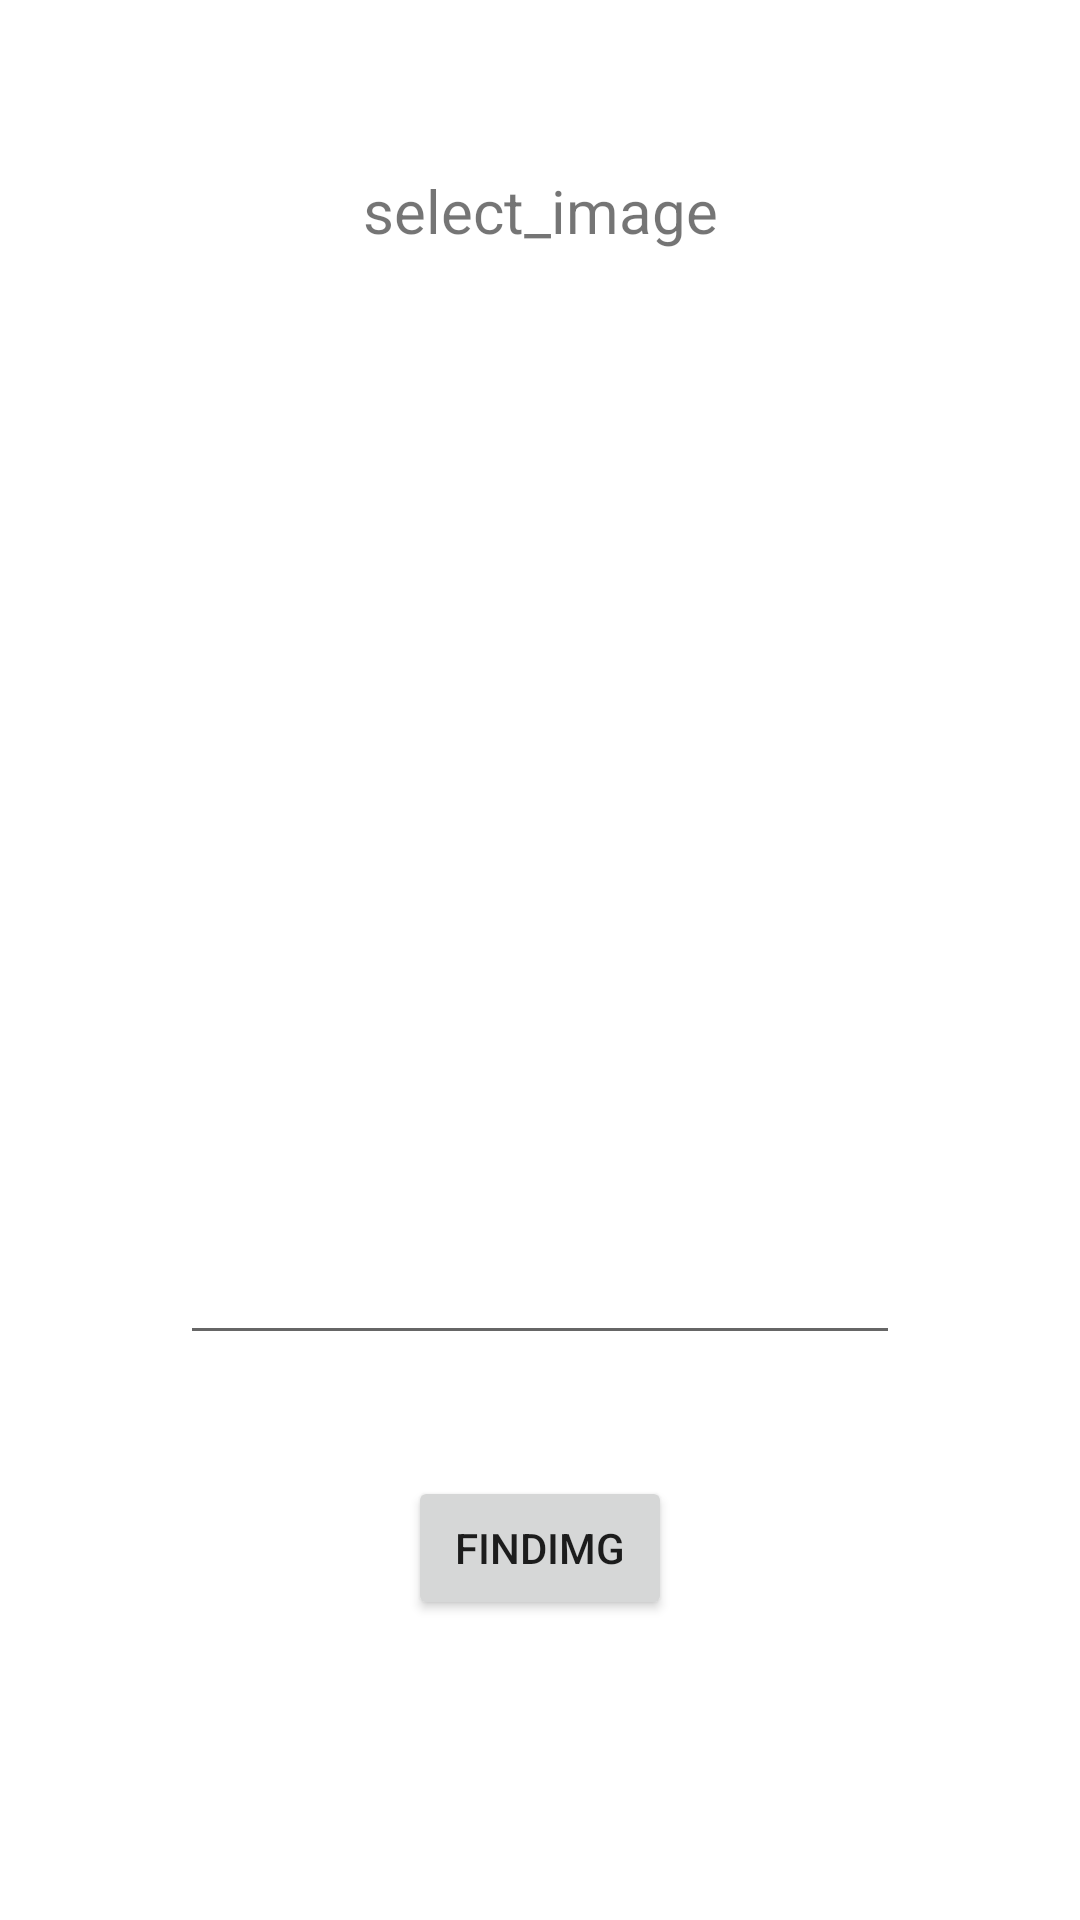

The Android layout XML behind this screen, and the referenced resources:
<!-- AndroidManifest.xml: application theme Theme.HW2Android1 -->
<!-- res/layout/second_activity.xml -->
<?xml version="1.0" encoding="utf-8"?>
<androidx.constraintlayout.widget.ConstraintLayout
    xmlns:android="http://schemas.android.com/apk/res/android"
    xmlns:app="http://schemas.android.com/apk/res-auto"
    xmlns:tools="http://schemas.android.com/tools"
    android:layout_width="match_parent"
    android:layout_height="match_parent"
    android:background="backgroundfor"
    tools:context=".SecondActivity">

    <Button
        android:id="@+id/buttonOfSecond"
        android:layout_width="wrap_content"
        android:layout_height="wrap_content"
        android:layout_marginBottom="100dp"
        android:onClick="setClick"
        android:text="findimg"
        app:layout_constraintBottom_toBottomOf="parent"
        app:layout_constraintEnd_toEndOf="parent"
        app:layout_constraintStart_toStartOf="parent" />

    <EditText
        android:id="@+id/Edt"
        android:layout_width="match_parent"
        android:layout_height="wrap_content"
        android:layout_marginStart="60dp"
        android:layout_marginEnd="60dp"
        android:layout_marginBottom="40dp"
        app:layout_constraintBottom_toTopOf="@+id/buttonOfSecond"
        app:layout_constraintEnd_toEndOf="@+id/buttonOfSecond"
        app:layout_constraintEnd_toStartOf="@+id/buttonOfSecond"
        app:layout_constraintStart_toStartOf="@+id/buttonOfSecond"
        app:layout_constraintTop_toBottomOf="@+id/IMG" />

    <ImageView
        android:id="@+id/IMG"
        android:layout_width="225dp"
        android:layout_height="350dp"
        android:layout_marginBottom="60dp"
        android:background="backgroundfor"
        android:onClick="setClick2"
        app:layout_constraintBottom_toTopOf="@+id/Edt"
        app:layout_constraintEnd_toEndOf="parent"
        app:layout_constraintStart_toStartOf="parent"
        app:layout_constraintTop_toTopOf="parent" />

    <TextView
        android:id="@+id/EtText3"
        android:layout_width="wrap_content"
        android:layout_height="wrap_content"
        android:layout_marginBottom="500dp"
        android:text="select_image"
        android:textSize="20sp"
        app:layout_constraintBottom_toBottomOf="parent"
        app:layout_constraintEnd_toEndOf="parent"
        app:layout_constraintStart_toStartOf="parent"
        app:layout_constraintTop_toTopOf="parent" />


</androidx.constraintlayout.widget.ConstraintLayout>
<!-- resources referenced by this layout -->
<resources>
  <style name="Theme.HW2Android1" parent="Theme.MaterialComponents.DayNight.DarkActionBar">
          
          <item name="colorPrimary">@color/purple_500</item>
          <item name="colorPrimaryVariant">@color/purple_700</item>
          <item name="colorOnPrimary">@color/white</item>
          
          <item name="colorSecondary">@color/teal_200</item>
          <item name="colorSecondaryVariant">@color/teal_700</item>
          <item name="colorOnSecondary">@color/black</item>
          
          <item name="android:statusBarColor" tools:targetApi="l">?attr/colorPrimaryVariant</item>
          
      </style>
  <!-- not gathered from this repository: default colours our renderer supplied (Android Studio template values) -->
  <color name="purple_500">#FF6200EE</color>
  <color name="purple_700">#FF3700B3</color>
  <color name="teal_200">#FF03DAC5</color>
  <color name="teal_700">#FF018786</color>
  <color name="black">#FF000000</color>
  <color name="white">#FFFFFFFF</color>
</resources>
